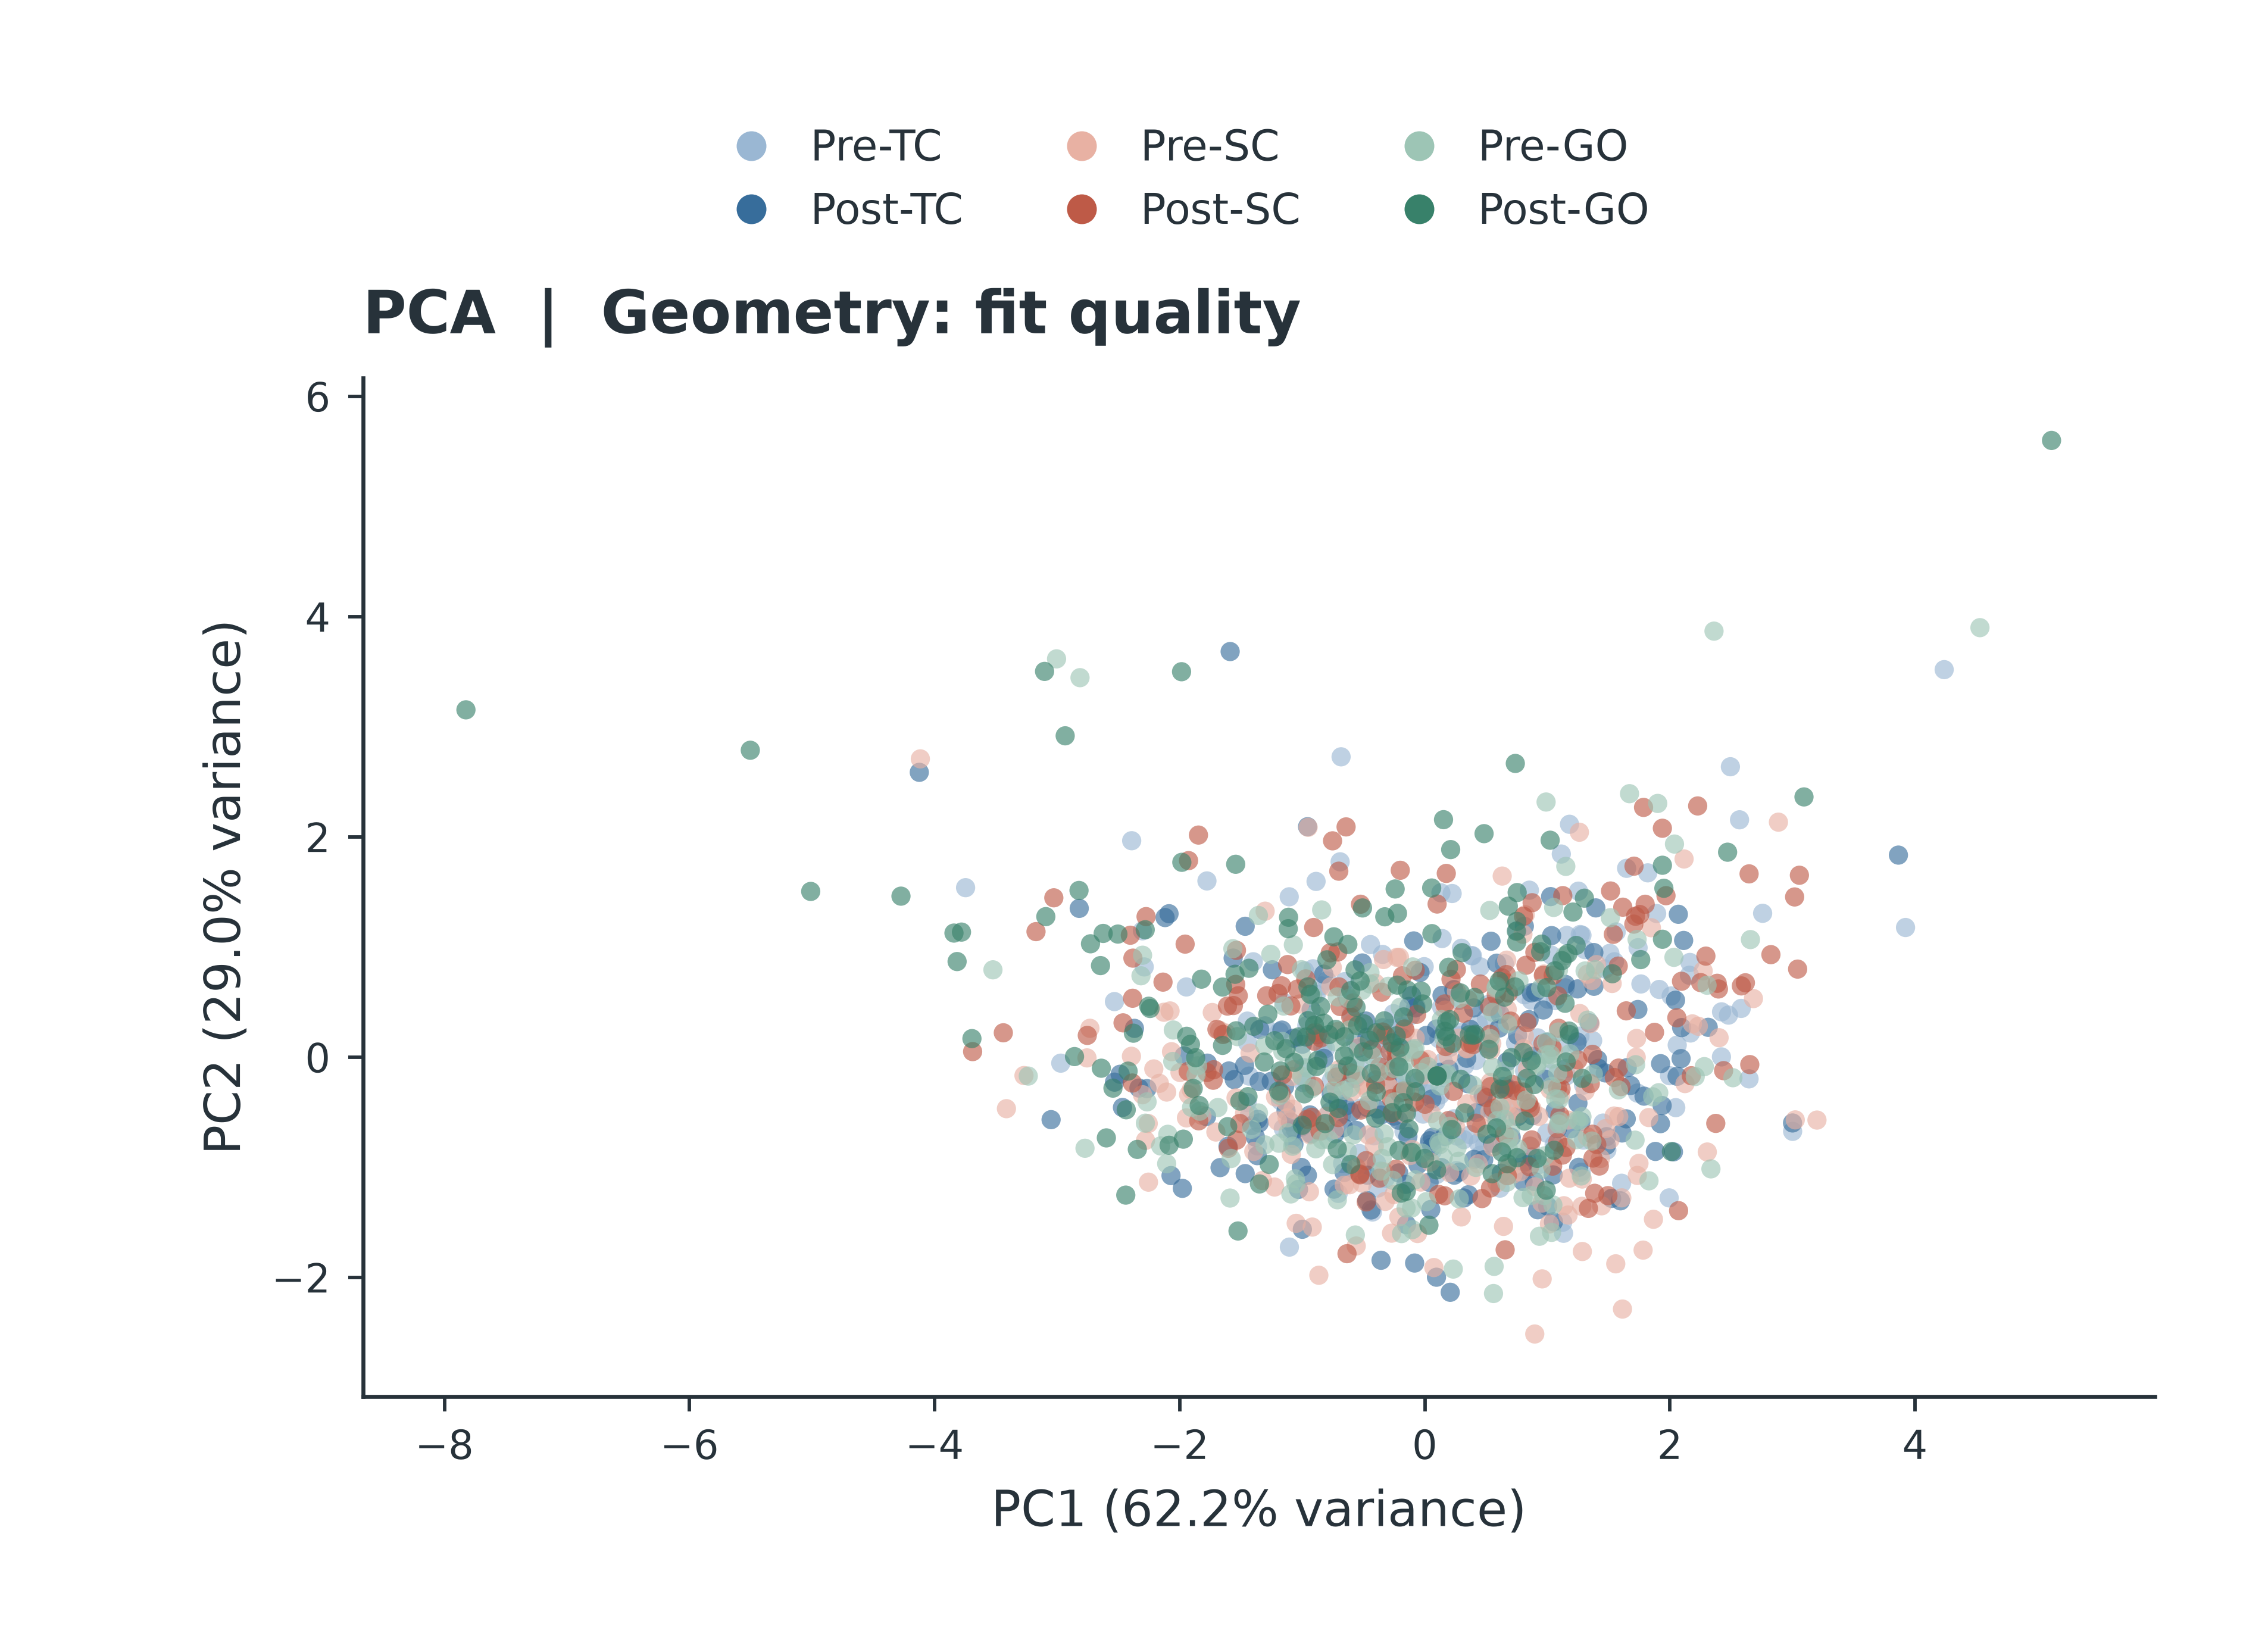

Values plotted in this chart, from the file beside it:
window_index, trial_index, original_trial_number, stage, stage_name, direction, x, y
0, 0, 159, 0, pre_TC, 1, 0.01924, -0.333
1, 0, 159, 1, post_TC, 1, -0.1075, 0.5593
2, 0, 159, 2, pre_SC, 1, 1.363, 0.6965
3, 0, 159, 3, post_SC, 1, 0.5313, 0.2074
4, 0, 159, 4, pre_GO, 1, 2.303, 0.6533
5, 0, 159, 5, post_GO, 1, -0.8504, 0.4605
6, 1, 16, 0, pre_TC, 1, -1.43, -0.5221
7, 1, 16, 1, post_TC, 1, 1.082, -0.649
8, 1, 16, 2, pre_SC, 1, 1.022, -0.2938
9, 1, 16, 3, post_SC, 1, 1.707, 1.734
10, 1, 16, 4, pre_GO, 1, -0.5125, 0.6069
11, 1, 16, 5, post_GO, 1, -0.143, 0.6091
12, 2, 566, 0, pre_TC, 1, 3.001, -0.6736
13, 2, 566, 1, post_TC, 1, 0.555, -0.487
14, 2, 566, 2, pre_SC, 1, 0.6421, -1.536
15, 2, 566, 3, post_SC, 1, 1.084, -0.7714
16, 2, 566, 4, pre_GO, 1, 0.1842, -0.712
17, 2, 566, 5, post_GO, 1, -1.609, -0.6309
18, 3, 673, 0, pre_TC, 1, 0.2944, 0.2275
19, 3, 673, 1, post_TC, 1, -0.6458, -0.4434
20, 3, 673, 2, pre_SC, 1, 0.5878, -1.141
21, 3, 673, 3, post_SC, 1, 1.785, 2.268
22, 3, 673, 4, pre_GO, 1, 1.72, -0.06843
23, 3, 673, 5, post_GO, 1, -0.5492, 0.2853
24, 4, 263, 0, pre_TC, 1, 2.048, -0.4583
25, 4, 263, 1, post_TC, 1, -2.267, -0.2857
26, 4, 263, 2, pre_SC, 1, 0.9299, -0.5369
27, 4, 263, 3, post_SC, 1, 0.1694, 0.09649
28, 4, 263, 4, pre_GO, 1, 1.58, -0.2971
29, 4, 263, 5, post_GO, 1, -7.825, 3.154
30, 5, 389, 0, pre_TC, 1, 0.3177, -0.7484
31, 5, 389, 1, post_TC, 1, 0.8798, 0.008907
32, 5, 389, 2, pre_SC, 1, -0.5975, -0.3134
33, 5, 389, 3, post_SC, 1, 0.739, -0.3047
34, 5, 389, 4, pre_GO, 1, 2.36, 3.868
35, 5, 389, 5, post_GO, 1, -1.281, 0.39
36, 6, 684, 0, pre_TC, 1, -0.6787, -0.5194
37, 6, 684, 1, post_TC, 1, 1.379, 0.95
38, 6, 684, 2, pre_SC, 1, 1.511, -0.7493
39, 6, 684, 3, post_SC, 1, -0.1822, 0.7384
40, 6, 684, 4, pre_GO, 1, 0.1503, -0.9093
41, 6, 684, 5, post_GO, 1, -3.093, 1.276
42, 7, 437, 0, pre_TC, 1, 2.159, 0.744
43, 7, 437, 1, post_TC, 1, 0.1403, 0.561
44, 7, 437, 2, pre_SC, 1, -2.212, -0.1068
45, 7, 437, 3, post_SC, 1, 0.3648, 0.1259
46, 7, 437, 4, pre_GO, 1, -1.874, -0.03021
47, 7, 437, 5, post_GO, 1, 0.03341, -1.526
48, 8, 56, 0, pre_TC, 1, 0.03422, -0.238
49, 8, 56, 1, post_TC, 1, 1.034, 1.104
50, 8, 56, 2, pre_SC, 1, -0.6951, -0.1096
51, 8, 56, 3, post_SC, 1, 1.615, 1.362
52, 8, 56, 4, pre_GO, 1, -2.773, -0.8268
53, 8, 56, 5, post_GO, 1, -0.2663, 0.1305
54, 9, 82, 0, pre_TC, 1, 1.03, 0.9273
55, 9, 82, 1, post_TC, 1, 0.05592, -0.817
56, 9, 82, 2, pre_SC, 1, 1.017, -1.514
57, 9, 82, 3, post_SC, 1, 0.4664, -1.284
58, 9, 82, 4, pre_GO, 1, 2.514, -0.1866
59, 9, 82, 5, post_GO, 1, -0.01691, 0.4831
... 1,128 more rows
